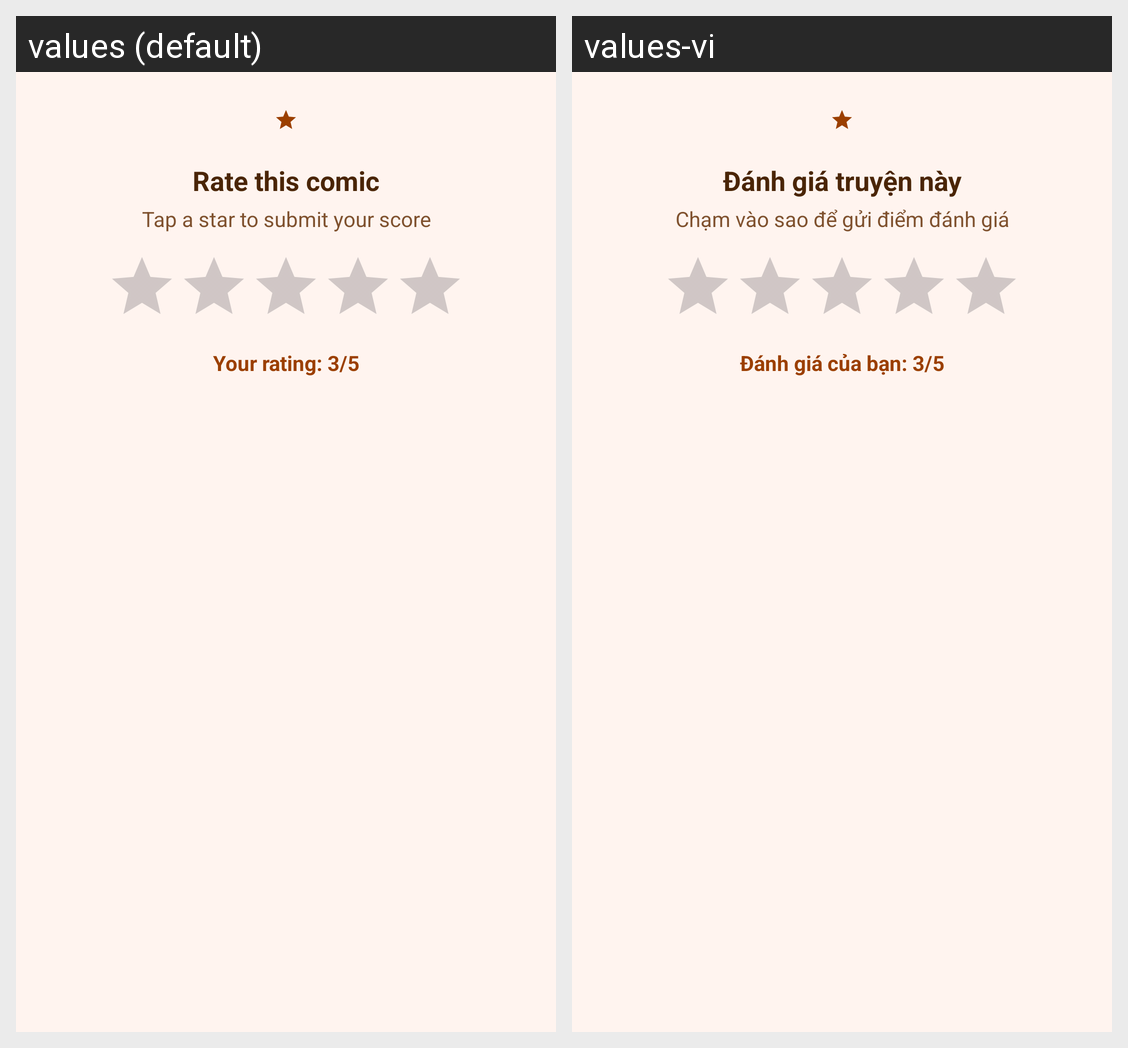

This grid shows one Android layout under two languages. Give, for every string resource on the screen, its name, the default text and each shown locale's text.
Android screen res/layout/dialog_comic_rating.xml rendered under 2 locales, left to right: values (default), values-vi. Device: Nexus 5 (rendered at 1080×1920; each locale shown at half size, 540×960, under a caption strip naming it); theme Theme.ComicReader.
Strings drawn on this screen, with the default value and each locale's value (text and hints the layout hard-codes, and strings that could not be matched under every locale, appear in the picture but are not listed):

comic_rate_title
  values: Rate this comic
  values-vi: Đánh giá truyện này

comic_rate_dialog_hint
  values: Tap a star to submit your score
  values-vi: Chạm vào sao để gửi điểm đánh giá

comic_rate_default_score
  values: Your rating: 3/5
  values-vi: Đánh giá của bạn: 3/5
